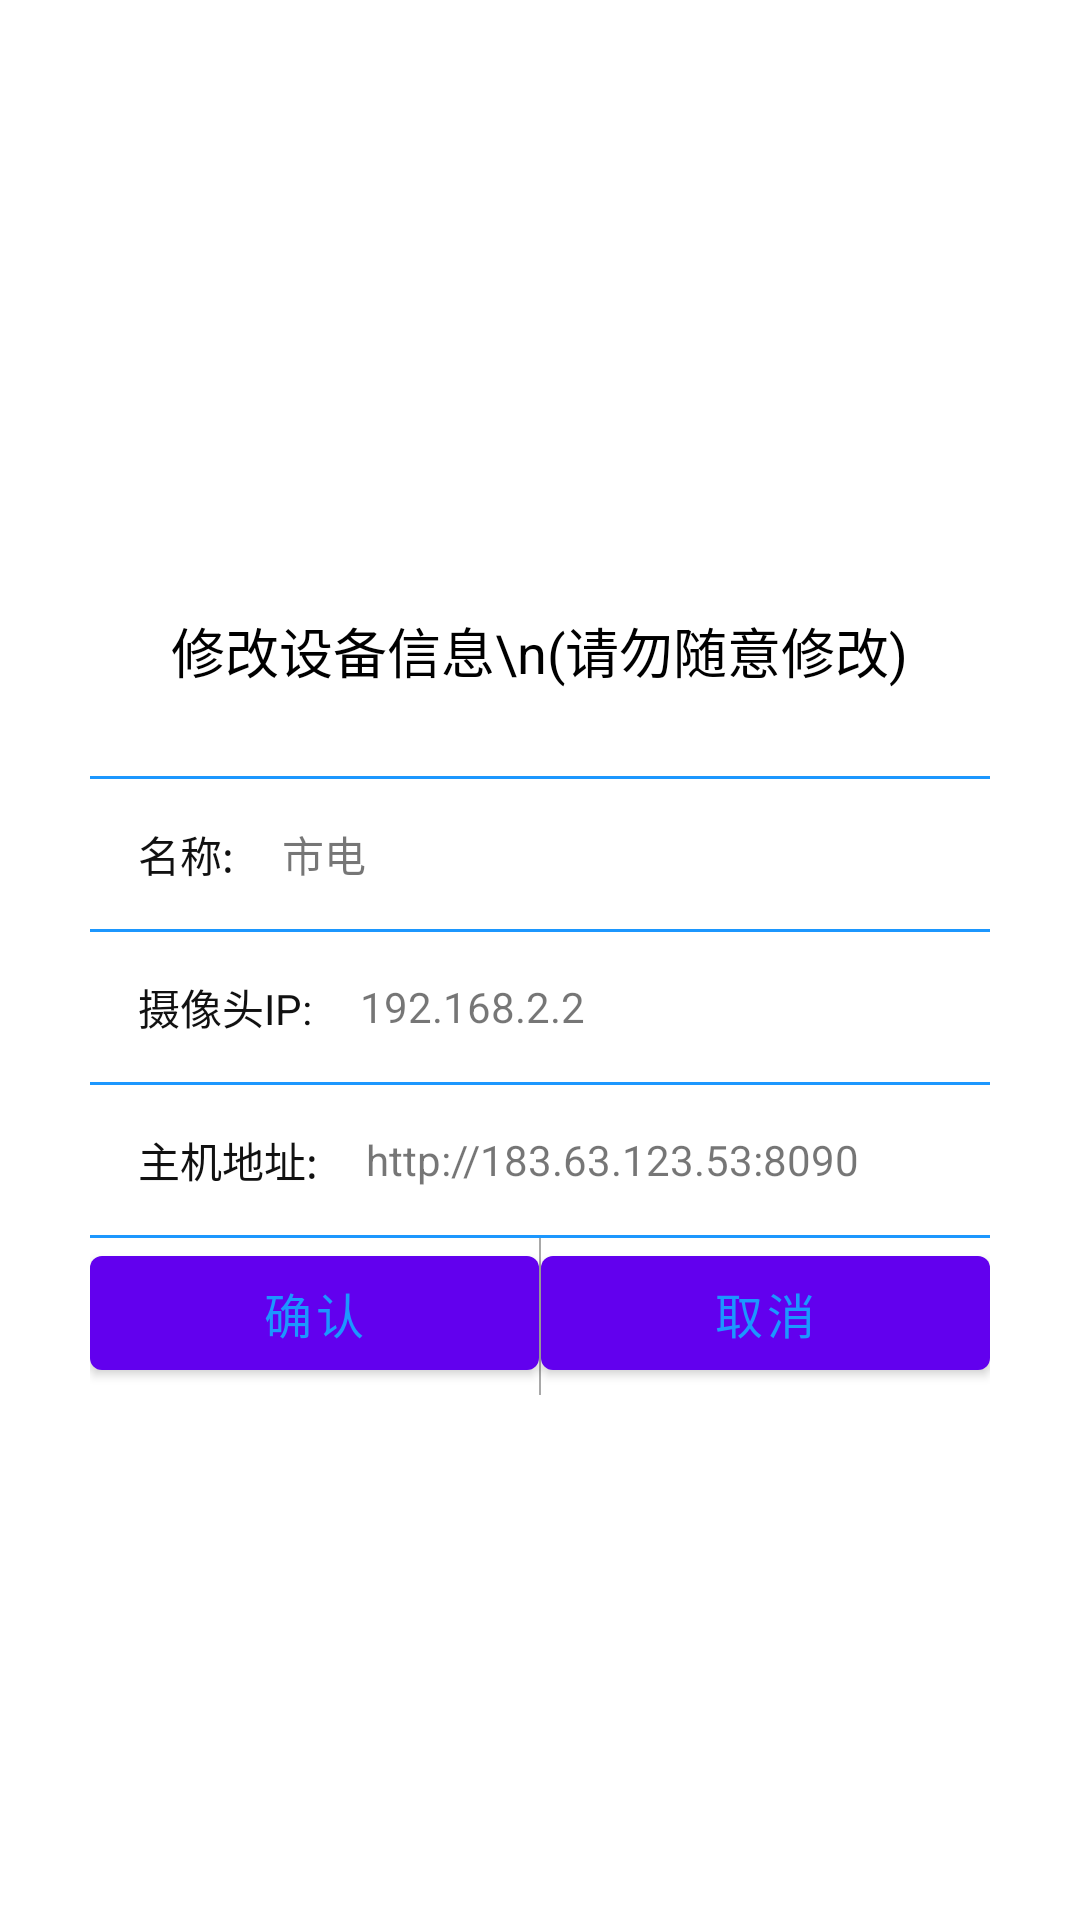

Android layout source for this screen:
<!-- AndroidManifest.xml: fallback theme Theme.MaterialComponents.DayNight.NoActionBar -->
<!-- res/layout/xiugaidialog3.xml -->
<?xml version="1.0" encoding="utf-8"?>
<LinearLayout xmlns:android="http://schemas.android.com/apk/res/android"
    android:orientation="vertical"
    android:gravity="center"
    android:layout_width="match_parent"
    android:layout_height="match_parent">


    <LinearLayout
        android:gravity="center_horizontal"
        android:orientation="vertical"
        android:id="@+id/www"
        android:layout_width="300dp"
        android:layout_height="290dp">

        <TextView
            android:id="@+id/title2"
            android:text="修改设备信息\n(请勿随意修改)"
            android:textSize="18sp"
            android:layout_weight="0.8"
            android:gravity="center"
            android:textColor="#000000"
            android:layout_width="wrap_content"
            android:layout_height="0dp" />

        <View
            android:background="@color/colorBar_bg"
            android:layout_width="match_parent"
            android:layout_height="1dp"/>
    <LinearLayout
        android:orientation="horizontal"
        android:gravity="center"
        android:layout_width="match_parent"
        android:layout_height="wrap_content">
    <TextView
        android:text="名称:"
        android:textColor="@color/blake"
        android:textSize="14sp"
        android:layout_marginLeft="16dp"
        android:layout_width="wrap_content"
        android:layout_height="wrap_content" />

    <EditText
        android:textColor="@color/textcolor"
        android:textSize="14sp"
        android:text="市电"
        android:paddingLeft="16dp"
        android:background="@null"
        android:gravity="center_vertical"
        android:id="@+id/idid"
        android:layout_width="match_parent"
        android:layout_height="50dp" />
</LinearLayout>

        <View
            android:background="@color/colorBar_bg"
            android:layout_width="match_parent"
            android:layout_height="1dp"/>
        <LinearLayout
            android:orientation="horizontal"
            android:gravity="center"
            android:layout_width="match_parent"
            android:layout_height="wrap_content">

            <TextView
                android:id="@+id/textView3"
                android:layout_width="wrap_content"
                android:layout_height="wrap_content"
                android:layout_marginLeft="16dp"
                android:text="摄像头IP:"
                android:textColor="@color/blake"
                android:textSize="14sp" />

            <EditText
                android:textColor="@color/textcolor"
                android:textSize="14sp"
                android:text="192.168.2.2"
                android:paddingLeft="16dp"
                android:background="@null"
                android:gravity="center_vertical"
                android:id="@+id/shexiangtou"
                android:layout_width="match_parent"
                android:layout_height="50dp" />
        </LinearLayout>

        <View
            android:background="@color/colorBar_bg"
            android:layout_width="match_parent"
            android:layout_height="1dp"/>
        <LinearLayout
            android:orientation="horizontal"
            android:gravity="center"
            android:layout_width="match_parent"
            android:layout_height="wrap_content">
            <TextView
                android:text="主机地址:"
                android:layout_marginLeft="16dp"
                android:textColor="@color/blake"
                android:textSize="14sp"
                android:layout_width="wrap_content"
                android:layout_height="wrap_content" />

            <EditText
                android:textColor="@color/textcolor"
                android:textSize="14sp"
                android:text="http://183.63.123.53:8090"
                android:paddingLeft="16dp"
                android:background="@null"
                android:gravity="center_vertical"
                android:id="@+id/zhuji"
                android:layout_width="match_parent"
                android:layout_height="50dp" />
        </LinearLayout>

        <View
            android:background="@color/colorBar_bg"
            android:layout_width="match_parent"
            android:layout_height="1dp"/>

        <LinearLayout
            android:orientation="horizontal"
            android:layout_weight="0.5"
            android:layout_width="match_parent"
            android:layout_height="0dp">

            <Button
                android:layout_width="0dp"
                android:textColor="@color/colorBar_bg"
                android:layout_weight="1"
                android:text="确认"
                android:id="@+id/queren"
                android:textSize="16sp"
                android:background="@null"
                android:layout_height="50dp" />

            <View
                android:layout_width="0.6dp"
                android:background="@color/tabtextcolo"
                android:layout_height="match_parent"/>
            <Button
                android:layout_width="0dp"
                android:background="@null"
                android:layout_weight="1"
                android:textSize="16sp"
                android:id="@+id/quxiao"
                android:text="取消"
                android:textColor="@color/colorBar_bg"
                android:layout_height="50dp" />

        </LinearLayout>



      </LinearLayout>
</LinearLayout>
<!-- resources referenced by this layout -->
<resources>
  <color name="blake">#ff111111</color>
  <color name="colorBar_bg">#FF1c97fe</color>
  <color name="tabtextcolo">#b7868686</color>
  <color name="textcolor">#8c050505</color>
</resources>
